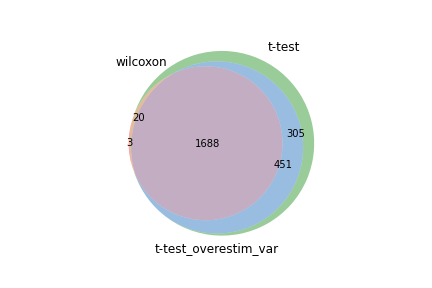

The file beside this chart, header and first rows:
wilcoxon, t-test, t-test_overestim_var
Tmsb4x, Ccl5, Ccl5
Lgals1, Lgals1, Lgals1
S100a10, S100a6, S100a6
Ccl5, Tmsb4x, Tmsb4x
S100a6, S100a10, S100a10
Actg1, Actg1, Gzmb
S100a13, Gzmb, S100a4
Crip1, S100a4, Anxa2
Nkg7, Anxa2, Actg1
Ctsd, S100a13, Ahnak
S100a4, Ahnak, Itga4
Anxa2, Ctsd, S100a13
Gzmb, Crip1, Ctsd
Myl6, Myl6, Ly6c2
Sub1, Itga4, Crip1
Abracl, Sub1, Myl6
Lsp1, Lsp1, Plek
Ahnak, Abracl, Sub1
Rac2, Vim, Vim
Vim, Ly6c2, Serpinb6b
S100a11, Rac2, Lsp1
Itga4, Cyba, Abracl
Cyba, S100a11, Ctla2a
Srgn, Nkg7, Rac2
Cdc42, Hmgb2, Nkg7
Pycard, Plek, S100a11
Hmgb2, Serpinb6b, Klrc1
Ly6c2, Pycard, Lgals3
Gapdh, Srgn, Hmgb2
H2-D1, Ctla2a, Cyba
Txn1, H2-D1, Pycard
Plek, Txn1, Efhd2
Serpinb6b, Cdc42, Id2
Sh3bgrl3, Lgals3, Srgn
Cd48, Klrc1, Txn1
AW112010, Efhd2, H2-D1
Ms4a4b, Cd48, Pglyrp1
Ctla2a, Id2, Gzma
Rbm3, Ifngr1, Ifngr1
Dnajc15, Reep5, Cd48
Lgals3, Prr13, Gzmk
Arpc3, Sh3bgrl3, Itgb1
Klrc1, Gapdh, Ifng
H2afz, AW112010, Prr13
Id2, Pglyrp1, Reep5
Arpc4, Arpc4, Cdc42
Cox5b, H2afz, Gapdh
Gmfg, Itgb1, Sh3bgrl3
Efhd2, Gzma, AW112010
Calm1, Calm1, Myo1f
Arhgdib, Gzmk, Itgax
Ifngr1, Ifng, Bcl2a1b
Prr13, Gmfg, H2afz
Reep5, Gimap4, Bhlhe40
Gimap4, Arpc3, Arpc4
Ppp1ca, Arhgdib, Klrk1
Laptm5, Zyx, Ccr2
Anxa6, Cd47, Zyx
Cd47, Cox5b, Calm1
Epsti1, Anxa6, Ccl4
... 2,404 more rows
